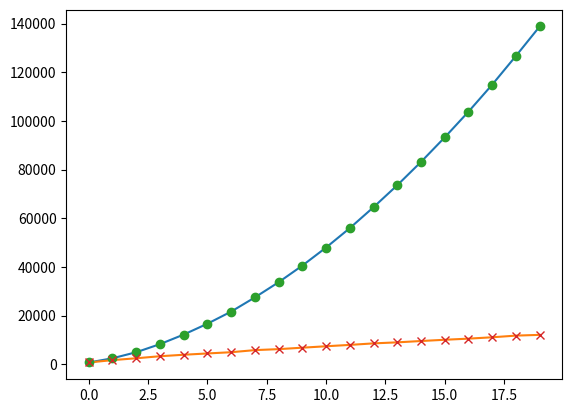

Generate this figure with matplotlib:
#!/usr/bin/env python
import math
import cmath
from collections import Counter
import matplotlib.pyplot as plt 

"""
start = input("start value here:")
start = int(start)
limit = start+100
limit = int(limit)

#list of TRUE to depth of search space
primes = [0]*int(limit-start)


#get RANGE for number of iterations through functions
#constants for QUADRATIC
a = 90
b = -300
c = 250 - limit 


# calculate the discriminant
d = (b**2) - (4*a*c)

# find two solutions
sol1 = (-b-cmath.sqrt(d))/(2*a)
sol2 = (-b+cmath.sqrt(d))/(2*a)
print('The solution are {0} and {1}'.format(sol1,sol2))

#the integer REAL part of this value is the limit for RANGE
new_limit = sol2

#here comes a function for generating composites
def drLD(x, l, m, z, o):   

  y = 90*(x*x) - l*x + m 
  if start <= y < limit: 
    primes[y-start] = primes[y-start]+1
    print("added y", y)
 
  p = z+(90*(x-1))
  newp_start = int(((start-y)/p))
  newp_lim = int(((limit-y)/p)+1)

  for n in range(newp_start, newp_lim):
  #  s = s+1
    new_y = y+(p*n)
    if start <= new_y < limit: 
      primes[new_y - start] = primes[new_y-start]+1

  q = o+(90*(x-1))
  newq_start = int(((start-y)/q))
  newq_lim = int(((limit-y)/q)+1)

  for n in range(newq_start, newq_lim):
  #  s = s+1
    new_y = y+(q*n)
    if start <= new_y < limit: 
      primes[new_y - start] = primes[new_y-start]+1


for x in range(1, int(new_limit.real)): # 10000 = 12; 100000 = 36; 1,000,000 = 108; 10,000,000 = 336; 100,000,000 = 1056; 1,000,000,000 = "Hey I need to checksum these tables, all hand-entered
 
#11
    drLD(x, 78, -1, 11, 91)  #11,91 @11, 203 5    564
    drLD(x, 120, 34, 7, 53)  #7,53  @4,  154 1    831
    drLD(x, 132, 48, 19, 29) #19,29 @6,  144 2    371
    drLD(x, 120, 38, 17, 43) #17,43 @8,  158 3    403 
    drLD(x, 90, 11, 13, 77)  #13,77 @11, 191 4    493
    drLD(x, 108, 32, 31, 41) #31,41 @14, 176 6    262
    drLD(x, 90, 17, 23, 67)  #23,67 @17, 197 7    320
    drLD(x, 72, 14, 49, 59)  #49,59 @32, 230 8    192
    drLD(x, 60, 4, 37, 83)   #37,83 @34, 244 9    229
    drLD(x, 60, 8, 47, 73)   #47,73 @38, 248 10   195   
    drLD(x, 48, 6, 61, 71)   #61,71 @48, 270 11   165
    drLD(x, 12, 0, 79, 89)   #79,89 @78, 336 12   139

#13
#    drLD(x, 76, -1, 13, 91)   #13,91
#    drLD(x, 94, 18, 19, 67)  #19,67
#    drLD(x, 94, 24, 37, 49)  #37,49
#    drLD(x, 76, 11, 31, 73)  #31,73
#    drLD(x, 86, 6, 11, 83)   #11,83
#    drLD(x, 104, 29, 29, 47) #29,47
#    drLD(x, 86, 14, 23, 71)  #23,71
#    drLD(x, 86, 20, 41, 53)  #41,53
#    drLD(x, 104, 25, 17, 59) #17,59
#    drLD(x, 14, 0, 77, 89)   #77,89
#    drLD(x, 94, 10, 7, 79)   #7,79
#    drLD(x, 76, 15, 43, 61)  #43,61





#primes.remove(primes[0]) #delete the first element as it is not coded/operated on
#del primes[-100:]               #we delete the last 10 terms because they were there as "padding"
#print(primes)
plt.plot(primes)
plt.show()
A201804c = [i for i,x in enumerate(primes) if x == 0]
newA = [(i+(start)) for i in A201804c]

print(newA)
print("This is the number of A201804 primes", len(newA), "between", start, "and", limit)
A201804b = [(i*90)+11 for i in newA]

print("This is the base-10 expression of A201804 (see: A142317)", A201804b)#[-50:])
base10lim = (limit*90)+11
operators = int(new_limit.real)*12
print("This is the number of quadratic addresses", int(new_limit.real)*12)


print("")
print("This is the base-10 limit                                    :", base10lim)
#print("This is the span of addresses re:A201804 to be sieved        :", start, limit, "width:", (limit-start))
#print("This is ycount quadratic sequence equals an address in span  :", ycount)
#print("This is the smaller of p*q has an address in the span        :", pcount)
#print("This is the larger of p*q has an address in the span         :", qcount)
#print("This is the number of FREQUENCY OPERATORS/quadratic sequences:", operators)
print("This is the TOTAL AMPLITUDE for the addresses in the span    :", sum(primes))
#print("This is the number of EVALUATIONS performed by the algorithm :", int(s))#sum(evals))
print("This is the square root of the base10limit                   :", math.sqrt(base10lim))
#print("This is the math.sqrt(base10lim)/quadratric sequences / FO   :", math.sqrt(base10lim)/operators)
#print("This is the math.sqrt(base10lim)/EVALUATIONS by the algorithm:", math.sqrt(base10lim)/int(s))#sum(evals))
#print("This is the ratio sqrt(lim) to ACTUAL list ops               :", math.sqrt(base10lim)/sum(primes))
#print("Algorithm operations divided by FREQUENCY OPERATORS in span  :", float(int(s))/operators)
#print("Algorithm operations divided by TOTAL AMPLITUDE in span      :", float(int(s))/sum(primes))
#print("Evals divided by operators:", float(sum(evals))/operators)
#print("Evals divided by Operations:", float(sum(evals))/sum(primes))
#print("This is the base10limit divided by the number of operators   :", base10lim/operators)
"""
width = [8881, 35761, 80641, 143521, 224401, 323281, 440161, 575041, 727921, 898801, 1087681, 1294561, 1519441, 1762321, 2023201, 2302081, 2598961, 2913841, 3246721, 3597601]
primes1 = [756, 2483, 4970, 8292, 12223, 16689, 21664, 27500, 33737, 40571, 47992, 55974, 64580, 73607, 83184, 93274, 103825, 114935, 126731, 138835]
primes2 = [756, 1727, 2487, 3322, 3931, 4466, 4975, 5836, 6237, 6834, 7421, 7982, 8606, 9027, 9577, 10090, 10551, 11110, 11796, 12104]
#plt.plot(width)
plt.plot(primes1)
plt.plot(primes2)
plt.plot(primes1, "o")
plt.plot(primes2, "x")
plt.show()